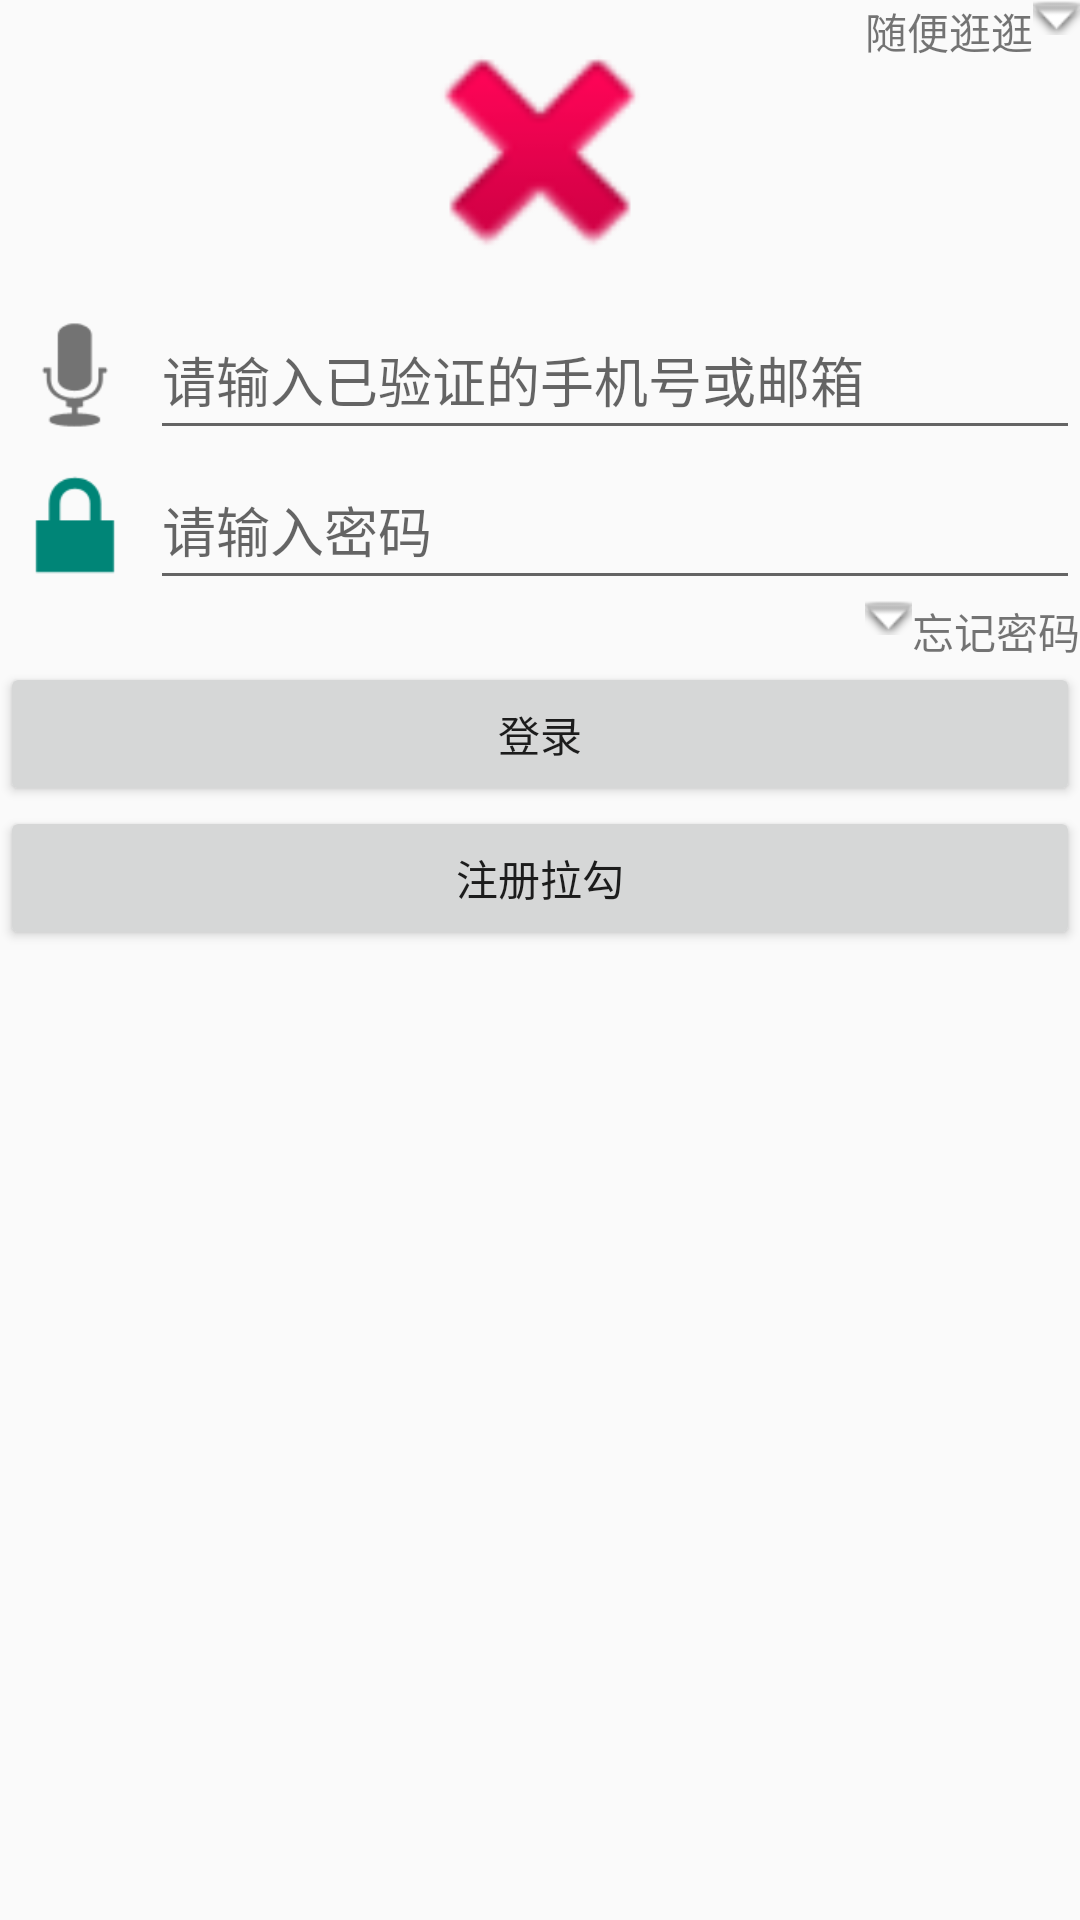

Here is an Android app screen rendered from its layout file. Give the layout XML and the strings, colors and styles it references.
<!-- AndroidManifest.xml: application theme android:Theme.Material.Light.NoActionBar.Fullscreen -->
<!-- res/layout/activity_login.xml -->
<?xml version="1.0" encoding="utf-8"?>
<RelativeLayout xmlns:android="http://schemas.android.com/apk/res/android"
    xmlns:tools="http://schemas.android.com/tools"
    android:layout_width="match_parent"
    android:layout_height="match_parent"
    tools:context="cn.ben.lagoudemo.Login.LoginActivity">

    <RelativeLayout
        android:id="@+id/login_wander"
        android:layout_alignParentRight="true"
        android:layout_width="wrap_content"
        android:layout_height="wrap_content">
        <TextView
            android:id="@+id/login_wander_text"
            android:layout_width="wrap_content"
            android:layout_height="wrap_content"
            android:text="随便逛逛"/>
        <ImageView
            android:layout_toRightOf="@id/login_wander_text"
            android:layout_width="wrap_content"
            android:layout_height="wrap_content"
            android:src="@android:drawable/arrow_down_float"/>
    </RelativeLayout>

    <ImageView
        android:id="@+id/login_logo"
        android:layout_centerHorizontal="true"
        android:layout_width="@dimen/splash_logo_width_and_height"
        android:layout_height="@dimen/splash_logo_width_and_height"
        android:src="@android:drawable/ic_delete"/>

    <RelativeLayout
        android:layout_below="@id/login_logo"
        android:id="@+id/login_input"
        android:layout_width="match_parent"
        android:layout_height="wrap_content"
        >
        <LinearLayout
            android:id="@+id/login_input_username"
            android:layout_width="match_parent"
            android:layout_height="50dp">
            <ImageView
                android:id="@+id/login_input_username_icon"
                android:layout_width="50dp"
                android:layout_height="match_parent"
                android:src="@android:drawable/ic_btn_speak_now"/>
            <EditText
                android:id="@+id/login_input_username_edittext"
                android:hint="请输入已验证的手机号或邮箱"
                android:layout_width="match_parent"
                android:layout_height="match_parent" />
        </LinearLayout>

        <LinearLayout
            android:layout_below="@id/login_input_username"
            android:id="@+id/login_input_pw"
            android:layout_width="match_parent"
            android:layout_height="50dp">
            <ImageView
                android:id="@+id/login_input_pw_icon"
                android:layout_width="50dp"
                android:layout_height="match_parent"
                android:src="@android:drawable/ic_lock_lock"/>
            <EditText
                android:id="@+id/login_input_pw_edittext"
                android:hint="请输入密码"
                android:layout_width="match_parent"
                android:layout_height="match_parent" />
        </LinearLayout>
    </RelativeLayout>

    <RelativeLayout
        android:layout_below="@id/login_input"
        android:id="@+id/login_forget_pw"
        android:layout_alignParentRight="true"
        android:layout_width="wrap_content"
        android:layout_height="wrap_content">
        <ImageView
            android:id="@+id/login_forget_pw_icon"
            android:layout_width="wrap_content"
            android:layout_height="wrap_content"
            android:src="@android:drawable/arrow_down_float"/>
        <TextView
            android:layout_toRightOf="@id/login_forget_pw_icon"
            android:layout_width="wrap_content"
            android:layout_height="wrap_content"
            android:text="忘记密码"/>
    </RelativeLayout>

    <RelativeLayout
        android:layout_below="@id/login_forget_pw"
        android:id="@+id/login_login_btn"
        android:layout_width="match_parent"
        android:layout_height="wrap_content">
        <Button
            android:layout_width="match_parent"
            android:layout_height="wrap_content"
            android:text="登录"/>
    </RelativeLayout>

    <RelativeLayout
        android:layout_below="@id/login_login_btn"
        android:id="@+id/login_reg_btn"
        android:layout_width="match_parent"
        android:layout_height="wrap_content">
        <Button
            android:layout_width="match_parent"
            android:layout_height="wrap_content"
            android:text="注册拉勾"/>
    </RelativeLayout>

</RelativeLayout>
<!-- resources referenced by this layout -->
<resources>
  <dimen name="splash_logo_width_and_height">100dp</dimen>
</resources>
